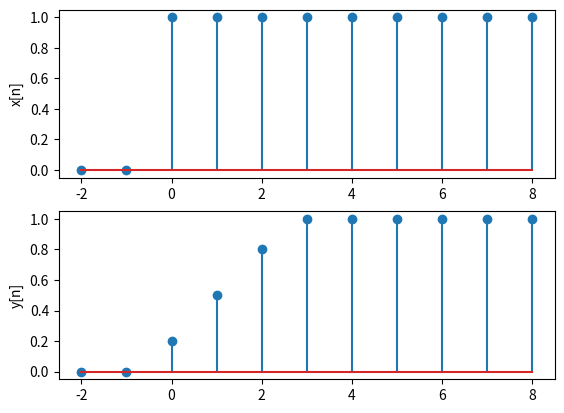

Here is the Python script that generated this plot:
# Exercício y(k) = 0.2*x(k) + 0.3*x(k-1) + 0.3*x(k-2) + 0.2*x(k-3)
import numpy as np
import matplotlib.pyplot as plt

n = np.arange(-2, 9, 1)

x = np.where(n>=0, 1, 0.0)

y = np.zeros(len(n))

for k in range(len(n)):
    x_k_1 = x[k-1] if k-1 >= 0 else 0
    x_k_2 = x[k-2] if k-2 >= 0 else 0
    x_k_3 = x[k-3] if k-3 >= 0 else 0
    y[k] =  0.2*x[k] + 0.3*x_k_1 + 0.3*x_k_2 + 0.2*x_k_3

plt.subplot(2, 1, 1)
plt.stem(n, x)
plt.ylabel('x[n]')

plt.subplot(2, 1, 2)
plt.stem(n, y)
plt.ylabel('y[n]')
plt.show()
